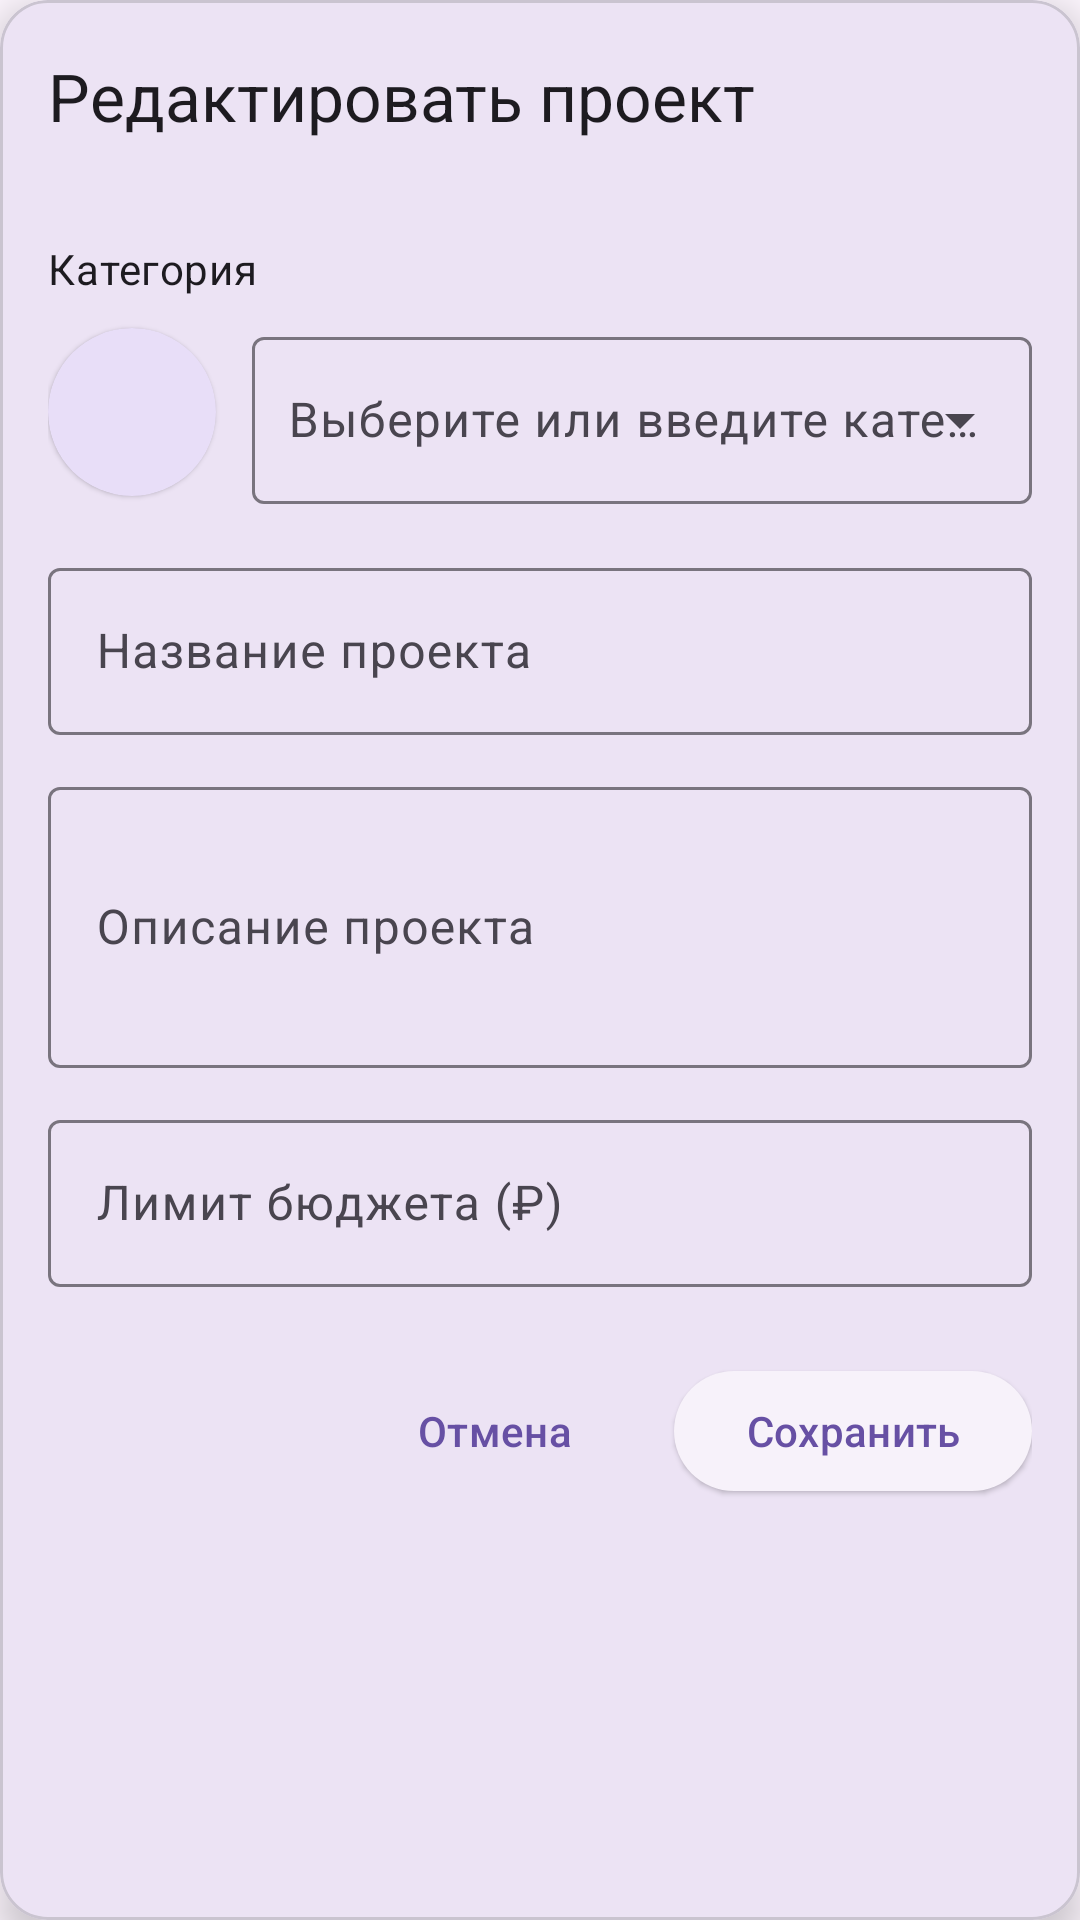

Layout XML and referenced resources for this Android screen:
<!-- AndroidManifest.xml: application theme Theme.MyBudget -->
<!-- res/layout/dialog_edit_project.xml -->
<?xml version="1.0" encoding="utf-8"?>
<com.google.android.material.card.MaterialCardView xmlns:android="http://schemas.android.com/apk/res/android"
    xmlns:app="http://schemas.android.com/apk/res-auto"
    xmlns:tools="http://schemas.android.com/tools"
    android:id="@+id/cardRoot"
    android:layout_width="match_parent"
    android:layout_height="wrap_content"
    android:fillViewport="true"
    app:cardCornerRadius="16dp"
    app:cardElevation="8dp"
    app:cardBackgroundColor="?attr/colorSurface">

    <com.google.android.material.appbar.MaterialToolbar
        android:id="@+id/toolbar"
        android:layout_width="match_parent"
        android:layout_height="?attr/actionBarSize"
        app:navigationIcon="@drawable/baseline_close_24"
        app:navigationContentDescription="@string/cancel"
        app:title="@string/edit_project"
        app:titleTextAppearance="@style/TextAppearance.Material3.TitleLarge"
        app:popupTheme="@style/ThemeOverlay.Material3" />

    <androidx.core.widget.NestedScrollView
        android:layout_width="match_parent"
        android:layout_height="wrap_content"
        android:overScrollMode="ifContentScrolls"
        android:layout_marginTop="?attr/actionBarSize"
        android:padding="16dp"
        app:layout_behavior="@string/bottom_sheet_behavior">

        <LinearLayout
            android:layout_width="match_parent"
            android:layout_height="wrap_content"
            android:orientation="vertical">

            <TextView
                android:layout_width="wrap_content"
                android:layout_height="wrap_content"
                android:text="@string/project_category"
                android:textAppearance="@style/TextAppearance.Material3.BodyMedium"
                android:layout_marginBottom="8dp"/>

            <LinearLayout
                android:layout_width="match_parent"
                android:layout_height="wrap_content"
                android:orientation="horizontal"
                android:gravity="center_vertical"
                android:layout_marginBottom="16dp">

                <com.google.android.material.card.MaterialCardView
                    android:id="@+id/cardIconPicker"
                    style="@style/Widget.Material3.CardView.Elevated"
                    android:layout_width="56dp"
                    android:layout_height="56dp"
                    app:cardCornerRadius="28dp"
                    app:cardBackgroundColor="?attr/colorSecondaryContainer">

                    <TextView
                        android:id="@+id/tvCategoryIcon"
                        android:layout_width="match_parent"
                        android:layout_height="match_parent"
                        android:gravity="center"
                        android:textSize="24sp"
                        tools:text="🍔"
                        android:contentDescription="@string/choose_icon" />
                </com.google.android.material.card.MaterialCardView>

                <com.google.android.material.textfield.TextInputLayout
                    android:id="@+id/tilCategory"
                    style="@style/Widget.Material3.TextInputLayout.OutlinedBox.ExposedDropdownMenu"
                    android:layout_width="0dp"
                    android:layout_height="wrap_content"
                    android:layout_weight="1"
                    android:layout_marginStart="12dp"
                    android:hint="@string/project_category_hint">

                    <com.google.android.material.textfield.MaterialAutoCompleteTextView
                        android:id="@+id/spinnerCategory"
                        android:layout_width="match_parent"
                        android:layout_height="wrap_content"
                        android:inputType="textCapWords"
                        android:focusable="true"
                        android:focusableInTouchMode="true"
                        android:clickable="true"
                        android:minHeight="50dp"
                        android:paddingStart="12dp"
                        android:imeOptions="actionDone"/>
                </com.google.android.material.textfield.TextInputLayout>
            </LinearLayout>

            <com.google.android.material.textfield.TextInputLayout
                android:id="@+id/tilProjectName"
                style="@style/Widget.Material3.TextInputLayout.OutlinedBox"
                android:layout_width="match_parent"
                android:layout_height="wrap_content"
                android:hint="@string/project_name"
                android:layout_marginBottom="12dp">

                <com.google.android.material.textfield.TextInputEditText
                    android:id="@+id/etProjectName"
                    android:layout_width="match_parent"
                    android:maxLength="64"
                    android:layout_height="wrap_content"/>
            </com.google.android.material.textfield.TextInputLayout>

            <com.google.android.material.textfield.TextInputLayout
                android:id="@+id/tilProjectDescription"
                style="@style/Widget.Material3.TextInputLayout.OutlinedBox"
                android:layout_width="match_parent"
                android:layout_height="wrap_content"
                android:hint="@string/project_description"
                android:layout_marginBottom="12dp">

                <com.google.android.material.textfield.TextInputEditText
                    android:id="@+id/etProjectDescription"
                    android:layout_width="match_parent"
                    android:layout_height="wrap_content"
                    android:inputType="textMultiLine"
                    android:maxLength="1000"
                    android:minLines="3"/>
            </com.google.android.material.textfield.TextInputLayout>

            <com.google.android.material.textfield.TextInputLayout
                android:id="@+id/tilBudgetLimit"
                style="@style/Widget.Material3.TextInputLayout.OutlinedBox"
                android:layout_width="match_parent"
                android:layout_height="wrap_content"
                android:hint="@string/budget_limit"
                app:endIconDrawable="@drawable/ic_baseline_attach_money_24"
                app:endIconTint="?attr/colorOnSurfaceVariant"
                android:layout_marginBottom="24dp">

                <com.google.android.material.textfield.TextInputEditText
                    android:id="@+id/etBudgetLimit"
                    android:layout_width="match_parent"
                    android:layout_height="wrap_content"
                    android:imeOptions="actionDone"
                    android:inputType="numberDecimal"/>
            </com.google.android.material.textfield.TextInputLayout>

            <ProgressBar
                android:id="@+id/progressBar"
                style="?attr/progressBarStyle"
                android:layout_width="48dp"
                android:layout_height="48dp"
                android:layout_gravity="center"
                android:visibility="gone"
                android:layout_marginBottom="24dp"/>

            <LinearLayout
                android:layout_width="match_parent"
                android:layout_height="wrap_content"
                android:orientation="horizontal"
                android:gravity="end">

                <com.google.android.material.button.MaterialButton
                    android:id="@+id/btnCancel"
                    style="@style/Widget.Material3.Button.TextButton"
                    android:layout_width="wrap_content"
                    android:layout_height="wrap_content"
                    android:text="@string/cancel"/>

                <com.google.android.material.button.MaterialButton
                    android:id="@+id/btnSave"
                    style="@style/Widget.Material3.Button.ElevatedButton"
                    android:layout_width="wrap_content"
                    android:layout_height="wrap_content"
                    android:layout_marginStart="16dp"
                    android:text="@string/save"/>
            </LinearLayout>
        </LinearLayout>
    </androidx.core.widget.NestedScrollView>
</com.google.android.material.card.MaterialCardView>
<!-- resources referenced by this layout -->
<resources>
  <!-- drawable ic_baseline_attach_money_24 (drawable) -->
  <vector xmlns:android="http://schemas.android.com/apk/res/android"
      android:width="24dp"
      android:height="24dp"
      android:viewportWidth="960"
      android:viewportHeight="960">
    <path
        android:pathData="M441,840v-86q-53,-12 -91.5,-46T293,612l74,-30q15,48 44.5,73t77.5,25q41,0 69.5,-18.5T587,604q0,-35 -22,-55.5T463,502q-86,-27 -118,-64.5T313,346q0,-65 42,-101t86,-41v-84h80v84q50,8 82.5,36.5T651,310l-74,32q-12,-32 -34,-48t-60,-16q-44,0 -67,19.5T393,346q0,33 30,52t104,40q69,20 104.5,63.5T667,602q0,71 -42,108t-104,46v84h-80Z"
        android:fillColor="@color/black"/>
  </vector>
  <string name="budget_limit">Лимит бюджета (₽)</string>
  <string name="cancel">Отмена</string>
  <string name="choose_icon">Нажмите, чтобы выбрать иконку</string>
  <string name="edit_project">Редактировать проект</string>
  <string name="project_category">Категория</string>
  <string name="project_category_hint">Выберите или введите категорию</string>
  <string name="project_description">Описание проекта</string>
  <string name="project_name">Название проекта</string>
  <string name="save">Сохранить</string>
  <style name="Theme.MyBudget" parent="Base.Theme.MyBudget" />
  <color name="black">#FF000000</color>
  <style name="Base.Theme.MyBudget" parent="Theme.Material3.DayNight.NoActionBar">
          
          
      </style>
</resources>
